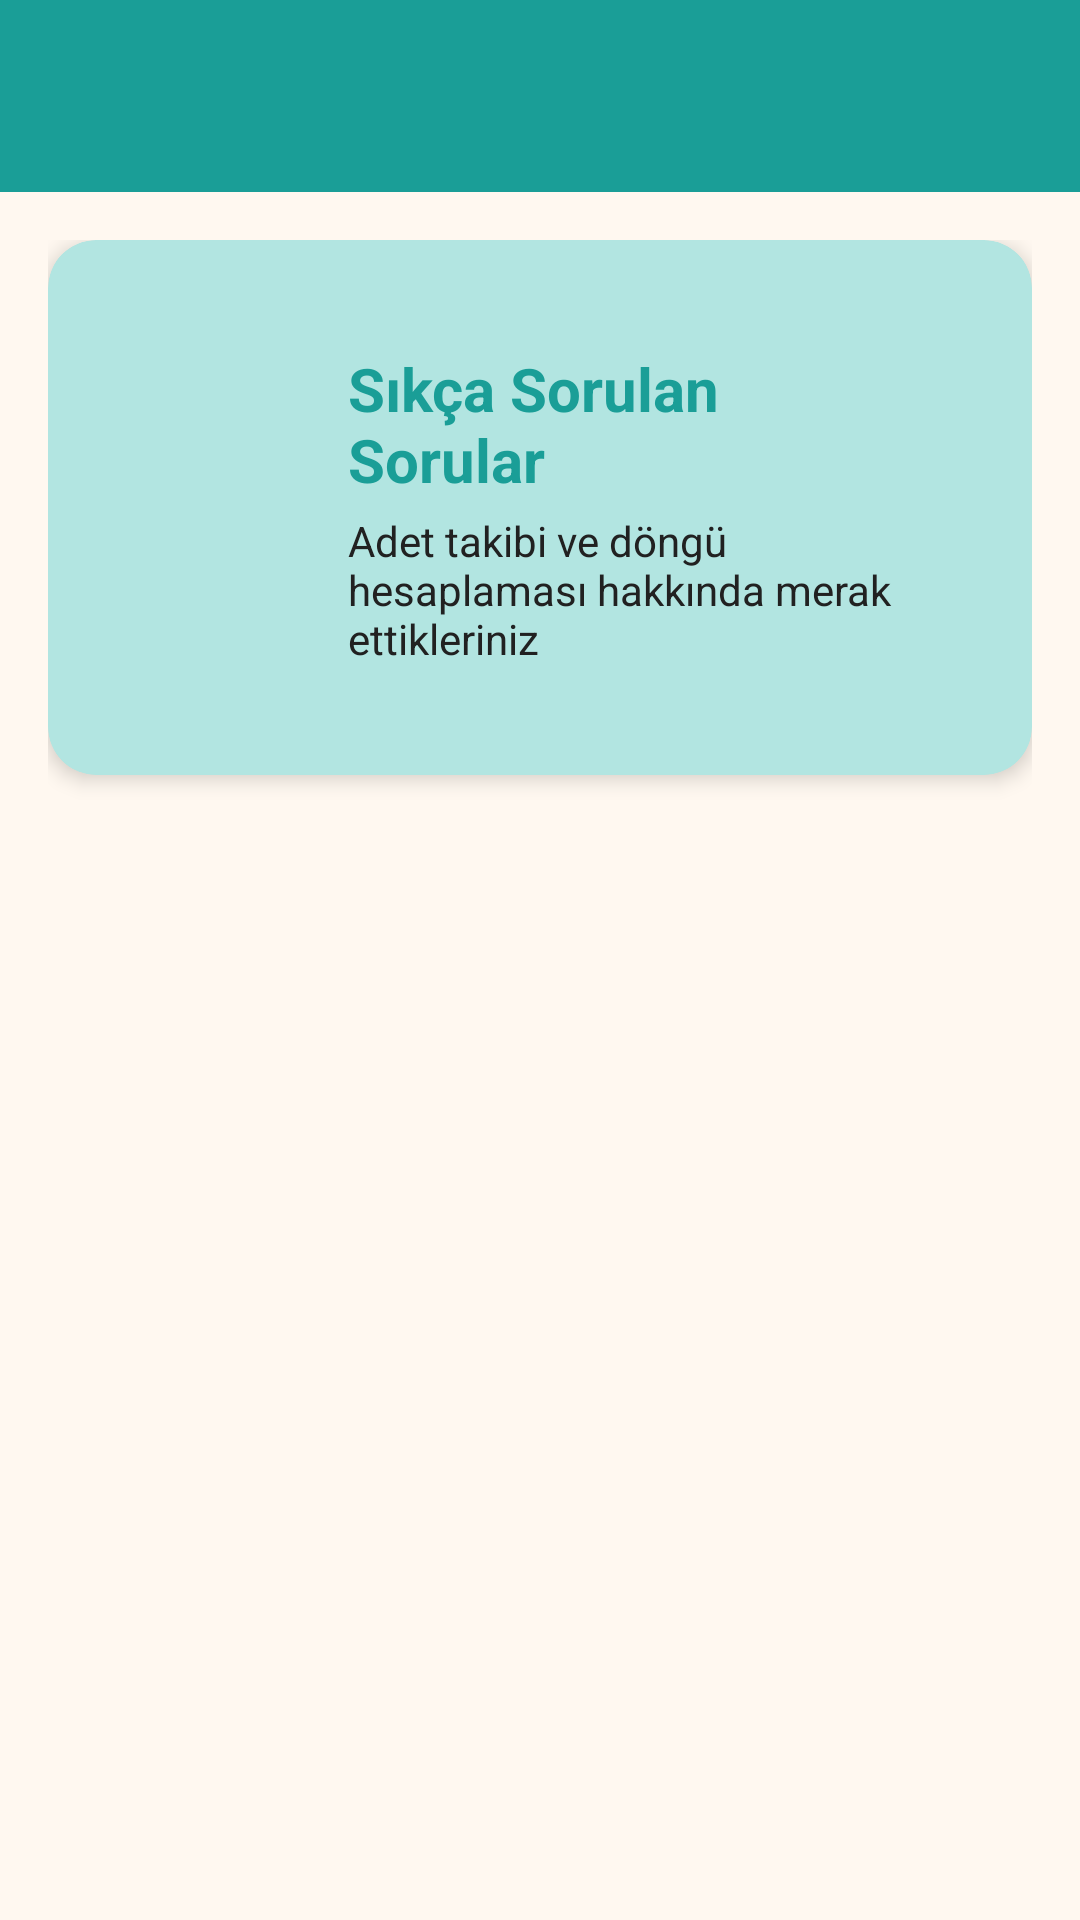

Layout XML and referenced resources for this Android screen:
<!-- AndroidManifest.xml: application theme Theme.Scs -->
<!-- res/layout/fragment_faq.xml -->
<?xml version="1.0" encoding="utf-8"?>
<androidx.constraintlayout.widget.ConstraintLayout xmlns:android="http://schemas.android.com/apk/res/android"
    xmlns:app="http://schemas.android.com/apk/res-auto"
    xmlns:tools="http://schemas.android.com/tools"
    android:layout_width="match_parent"
    android:layout_height="match_parent"
    android:background="@color/background_cream"
    tools:context=".fragment.FaqFragment">

    
    <androidx.appcompat.widget.Toolbar
        android:id="@+id/toolbar"
        android:layout_width="match_parent"
        android:layout_height="?attr/actionBarSize"
        android:background="@color/primary_teal"
        android:theme="@style/ThemeOverlay.MaterialComponents.Dark.ActionBar"
        app:layout_constraintEnd_toEndOf="parent"
        app:layout_constraintStart_toStartOf="parent"
        app:layout_constraintTop_toTopOf="parent"
        app:titleTextColor="@color/white" />

    
    <androidx.core.widget.NestedScrollView
        android:layout_width="match_parent"
        android:layout_height="0dp"
        android:clipToPadding="false"
        android:fillViewport="true"
        android:paddingBottom="16dp"
        app:layout_constraintBottom_toBottomOf="parent"
        app:layout_constraintEnd_toEndOf="parent"
        app:layout_constraintStart_toStartOf="parent"
        app:layout_constraintTop_toBottomOf="@id/toolbar">

        <androidx.constraintlayout.widget.ConstraintLayout
            android:layout_width="match_parent"
            android:layout_height="wrap_content"
            android:padding="16dp">

            
            <androidx.cardview.widget.CardView
                android:id="@+id/cvHeader"
                style="@style/Widget.SCS.CardView"
                android:layout_width="match_parent"
                android:layout_height="wrap_content"
                android:layout_marginBottom="16dp"
                app:cardBackgroundColor="@color/primary_teal_light"
                app:layout_constraintEnd_toEndOf="parent"
                app:layout_constraintStart_toStartOf="parent"
                app:layout_constraintTop_toTopOf="parent">

                <androidx.constraintlayout.widget.ConstraintLayout
                    android:layout_width="match_parent"
                    android:layout_height="wrap_content"
                    android:padding="20dp">

                    <ImageView
                        android:id="@+id/ivHeaderIcon"
                        android:layout_width="48dp"
                        android:layout_height="48dp"
                        android:src="@drawable/ic_info"
                        android:tint="@color/primary_teal"
                        app:layout_constraintStart_toStartOf="parent"
                        app:layout_constraintTop_toTopOf="parent" />

                    <TextView
                        android:id="@+id/tvHeaderTitle"
                        android:layout_width="0dp"
                        android:layout_height="wrap_content"
                        android:layout_marginStart="16dp"
                        android:text="Sıkça Sorulan Sorular"
                        android:textColor="@color/primary_teal"
                        android:textSize="20sp"
                        android:textStyle="bold"
                        app:layout_constraintEnd_toEndOf="parent"
                        app:layout_constraintStart_toEndOf="@id/ivHeaderIcon"
                        app:layout_constraintTop_toTopOf="@id/ivHeaderIcon" />

                    <TextView
                        android:id="@+id/tvHeaderSubtitle"
                        android:layout_width="0dp"
                        android:layout_height="wrap_content"
                        android:layout_marginStart="16dp"
                        android:layout_marginTop="4dp"
                        android:text="Adet takibi ve döngü hesaplaması hakkında merak ettikleriniz"
                        android:textColor="@color/text_dark"
                        android:textSize="14sp"
                        app:layout_constraintEnd_toEndOf="parent"
                        app:layout_constraintStart_toEndOf="@id/ivHeaderIcon"
                        app:layout_constraintTop_toBottomOf="@id/tvHeaderTitle" />

                </androidx.constraintlayout.widget.ConstraintLayout>
            </androidx.cardview.widget.CardView>

            
            <androidx.recyclerview.widget.RecyclerView
                android:id="@+id/rvFaq"
                android:layout_width="match_parent"
                android:layout_height="wrap_content"
                android:clipToPadding="false"
                android:nestedScrollingEnabled="false"
                app:layout_constraintEnd_toEndOf="parent"
                app:layout_constraintStart_toStartOf="parent"
                app:layout_constraintTop_toBottomOf="@id/cvHeader"
                tools:itemCount="5"
                tools:listitem="@layout/item_faq" />

        </androidx.constraintlayout.widget.ConstraintLayout>
    </androidx.core.widget.NestedScrollView>

</androidx.constraintlayout.widget.ConstraintLayout>
<!-- res/layout/item_faq.xml (included above) -->
<?xml version="1.0" encoding="utf-8"?>
<androidx.cardview.widget.CardView xmlns:android="http://schemas.android.com/apk/res/android"
    xmlns:app="http://schemas.android.com/apk/res-auto"
    xmlns:tools="http://schemas.android.com/tools"
    style="@style/Widget.SCS.CardView"
    android:layout_width="match_parent"
    android:layout_height="wrap_content"
    android:layout_marginBottom="8dp"
    android:foreground="?attr/selectableItemBackground">

    <androidx.constraintlayout.widget.ConstraintLayout
        android:layout_width="match_parent"
        android:layout_height="wrap_content"
        android:padding="16dp">

        <ImageView
            android:id="@+id/ivQuestionIcon"
            android:layout_width="24dp"
            android:layout_height="24dp"
            android:src="@drawable/ic_info"
            android:tint="@color/primary_teal"
            app:layout_constraintStart_toStartOf="parent"
            app:layout_constraintTop_toTopOf="parent" />

        <TextView
            android:id="@+id/tvQuestion"
            android:layout_width="0dp"
            android:layout_height="wrap_content"
            android:layout_marginStart="12dp"
            android:layout_marginEnd="12dp"
            android:textColor="@color/text_dark"
            android:textSize="16sp"
            android:textStyle="bold"
            app:layout_constraintEnd_toStartOf="@id/ivExpandIcon"
            app:layout_constraintStart_toEndOf="@id/ivQuestionIcon"
            app:layout_constraintTop_toTopOf="@id/ivQuestionIcon"
            tools:text="Bu bir örnek soru mudur?" />

        <ImageView
            android:id="@+id/ivExpandIcon"
            android:layout_width="24dp"
            android:layout_height="24dp"
            android:src="@drawable/ic_arrow_down"
            android:tint="@color/primary_teal"
            app:layout_constraintEnd_toEndOf="parent"
            app:layout_constraintTop_toTopOf="parent" />

        <TextView
            android:id="@+id/tvAnswer"
            android:layout_width="match_parent"
            android:layout_height="wrap_content"
            android:layout_marginTop="12dp"
            android:lineSpacingExtra="4dp"
            android:textColor="@color/text_medium"
            android:textSize="14sp"
            android:visibility="gone"
            app:layout_constraintEnd_toEndOf="parent"
            app:layout_constraintStart_toStartOf="parent"
            app:layout_constraintTop_toBottomOf="@id/tvQuestion"
            tools:text="Bu bir örnek cevaptır. Detaylı açıklama burada yer alacaktır."
            tools:visibility="visible" />

    </androidx.constraintlayout.widget.ConstraintLayout>

</androidx.cardview.widget.CardView>
<!-- resources referenced by this layout -->
<resources>
  <color name="background_cream">#FFF8F0</color>
  <color name="primary_teal">#1A9E97</color>
  <color name="primary_teal_light">#B2E5E1</color>
  <color name="text_dark">#212121</color>
  <color name="text_medium">#757575</color>
  <color name="white">#FFFFFFFF</color>
  <!-- drawable ic_arrow_down (drawable) -->
  <vector xmlns:android="http://schemas.android.com/apk/res/android"
      android:width="24dp"
      android:height="24dp"
      android:viewportWidth="24"
      android:viewportHeight="24">
      <path
          android:fillColor="@android:color/black"
          android:pathData="M7.41,8.59L12,13.17l4.59,-4.58L18,10l-6,6 -6,-6 1.41,-1.41z"/>
  </vector>
  <style name="Widget.SCS.CardView" parent="Widget.MaterialComponents.CardView">
          <item name="cardCornerRadius">16dp</item>
          <item name="cardElevation">4dp</item>
          <item name="contentPadding">16dp</item>
          <item name="cardBackgroundColor">@color/white</item>
          <item name="android:foreground">?attr/selectableItemBackground</item>
      </style>
  <style name="Theme.Scs" parent="Theme.Material3.DayNight.NoActionBar">
          <item name="colorPrimary">@color/primary_teal</item>
          <item name="colorOnPrimary">@color/white</item>
          <item name="colorSecondary">@color/accent_teal</item>
          <item name="colorOnSecondary">@color/white</item>
  
          
          <item name="android:statusBarColor">@color/primary_teal</item>
  
          
          <item name="android:navigationBarColor">@color/primary_teal_dark</item>
          <item name="android:windowLightNavigationBar">false</item>
  
          
          <item name="android:windowBackground">@color/background_cream</item>
          <item name="android:fitsSystemWindows">true</item>
      </style>
  <color name="accent_teal">#009688</color>
  <color name="primary_teal_dark">#00796B</color>
</resources>
